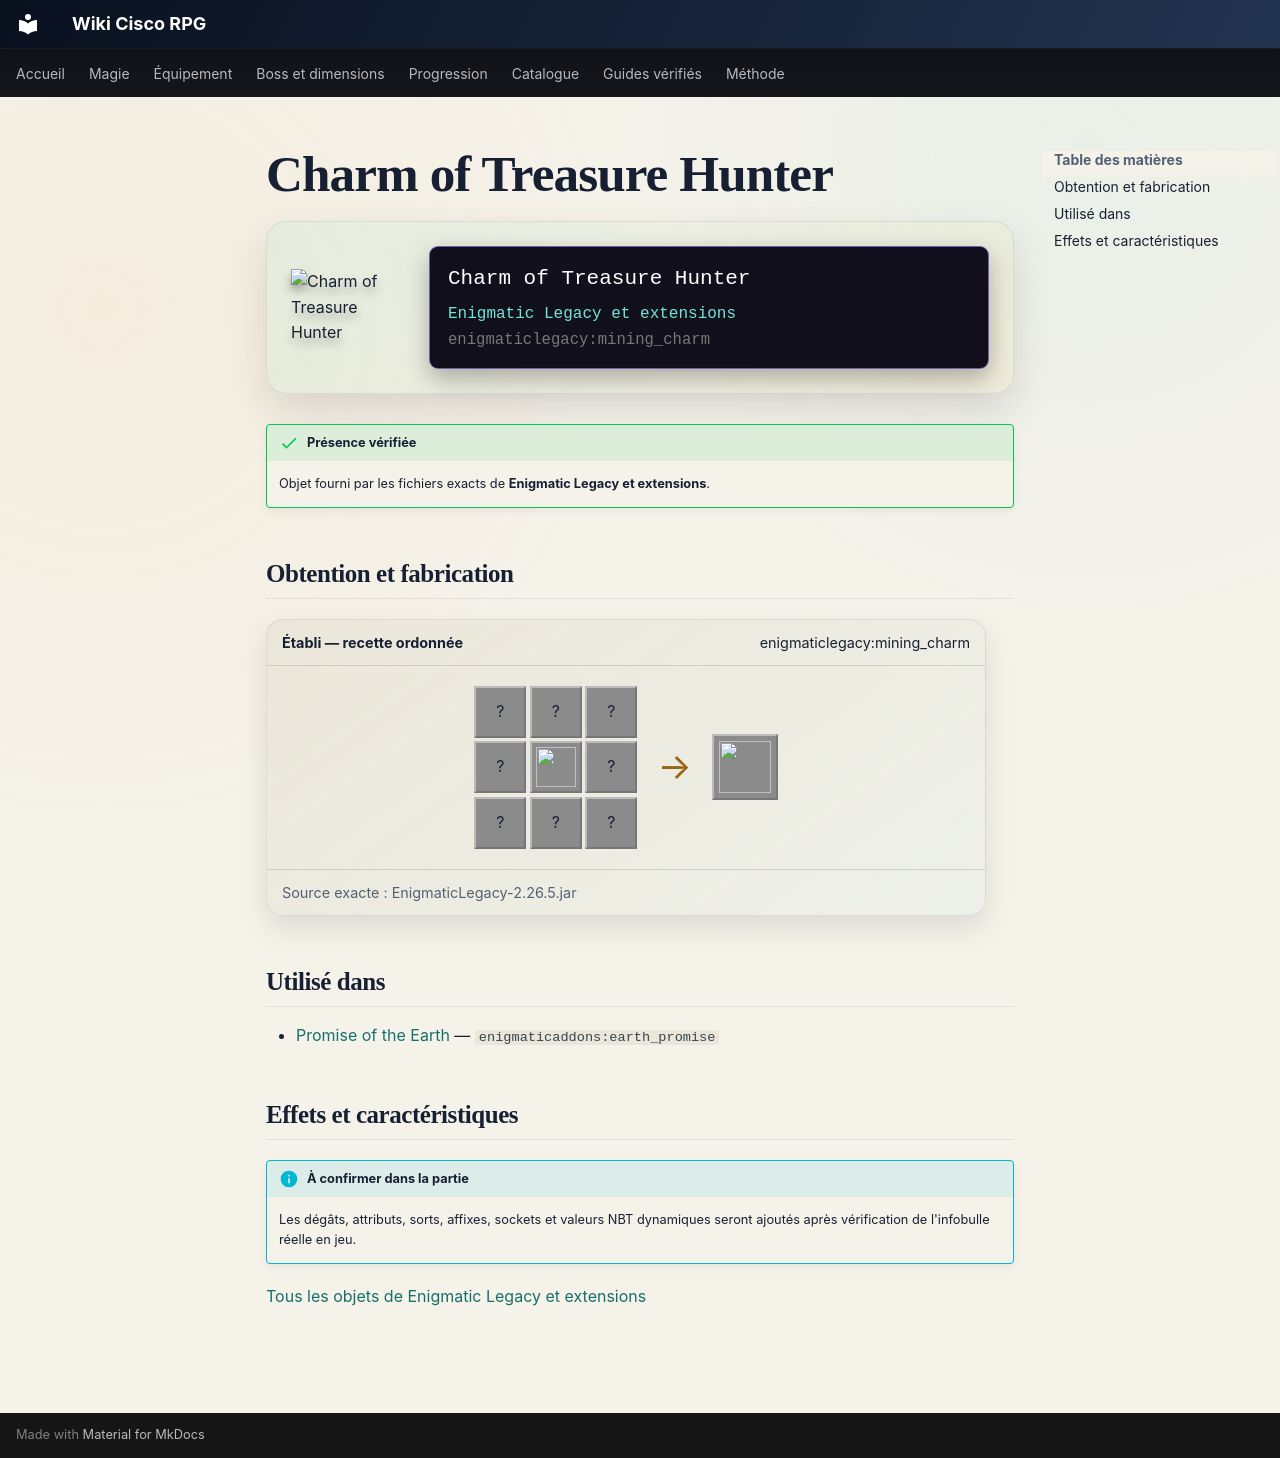

repository: Kloups-Dev/wiki-cisco-rpg · page: catalogue/objets/enigmaticlegacy/mining_charm/index.html · generator: mkdocs

# Charm of Treasure Hunter

<div class="mc-item-showcase">
<img class="mc-item-icon" src="../../../../assets/generated/items/enigmaticlegacy/mining_charm.png" alt="Charm of Treasure Hunter">
<div class="mc-tooltip-card">
<div class="mc-tooltip-card__name">Charm of Treasure Hunter</div>
<div class="mc-tooltip-card__mod">Enigmatic Legacy et extensions</div>
<div class="mc-tooltip-card__id">enigmaticlegacy:mining_charm</div>
</div>
</div>

!!! success "Présence vérifiée"
    Objet fourni par les fichiers exacts de **Enigmatic Legacy et extensions**.

## Obtention et fabrication

<div class="jei-recipe"><div class="jei-recipe__head"><strong>Établi — recette ordonnée</strong><span>enigmaticlegacy:mining_charm</span></div><div class="jei-recipe__body"><div class="jei-grid"><span class="jei-slot" title="Iron Nugget (minecraft:iron_nugget)">?</span><span class="jei-slot" title="Diamond (minecraft:diamond)">?</span><span class="jei-slot" title="Iron Nugget (minecraft:iron_nugget)">?</span><span class="jei-slot" title="Gold Ingot (minecraft:gold_ingot)">?</span><a class="jei-slot" href="../../../../catalogue/objets/enigmaticlegacy/earth_heart/" title="Heart of the Earth (enigmaticlegacy:earth_heart)"><img src="../../../../assets/generated/items/enigmaticlegacy/earth_heart.png" alt="" loading="lazy"></a><span class="jei-slot" title="Gold Ingot (minecraft:gold_ingot)">?</span><span class="jei-slot" title="Glowstone Dust (minecraft:glowstone_dust)">?</span><span class="jei-slot" title="Ghast Tear (minecraft:ghast_tear)">?</span><span class="jei-slot" title="Glowstone Dust (minecraft:glowstone_dust)">?</span></div><span class="jei-arrow">→</span><span class="jei-slot jei-slot--result"><img src="../../../../assets/generated/items/enigmaticlegacy/mining_charm.png" alt=""></span></div><div class="jei-recipe__source">Source exacte : EnigmaticLegacy-2.26.5.jar</div></div>

## Utilisé dans

- [Promise of the Earth](../../../catalogue/objets/enigmaticaddons/earth_promise.md) — <code>enigmaticaddons:earth_promise</code>

## Effets et caractéristiques

!!! info "À confirmer dans la partie"
    Les dégâts, attributs, sorts, affixes, sockets et valeurs NBT dynamiques seront ajoutés après vérification de l'infobulle réelle en jeu.

[Tous les objets de Enigmatic Legacy et extensions](../../../contenu/enigmatic-legacy.md)
